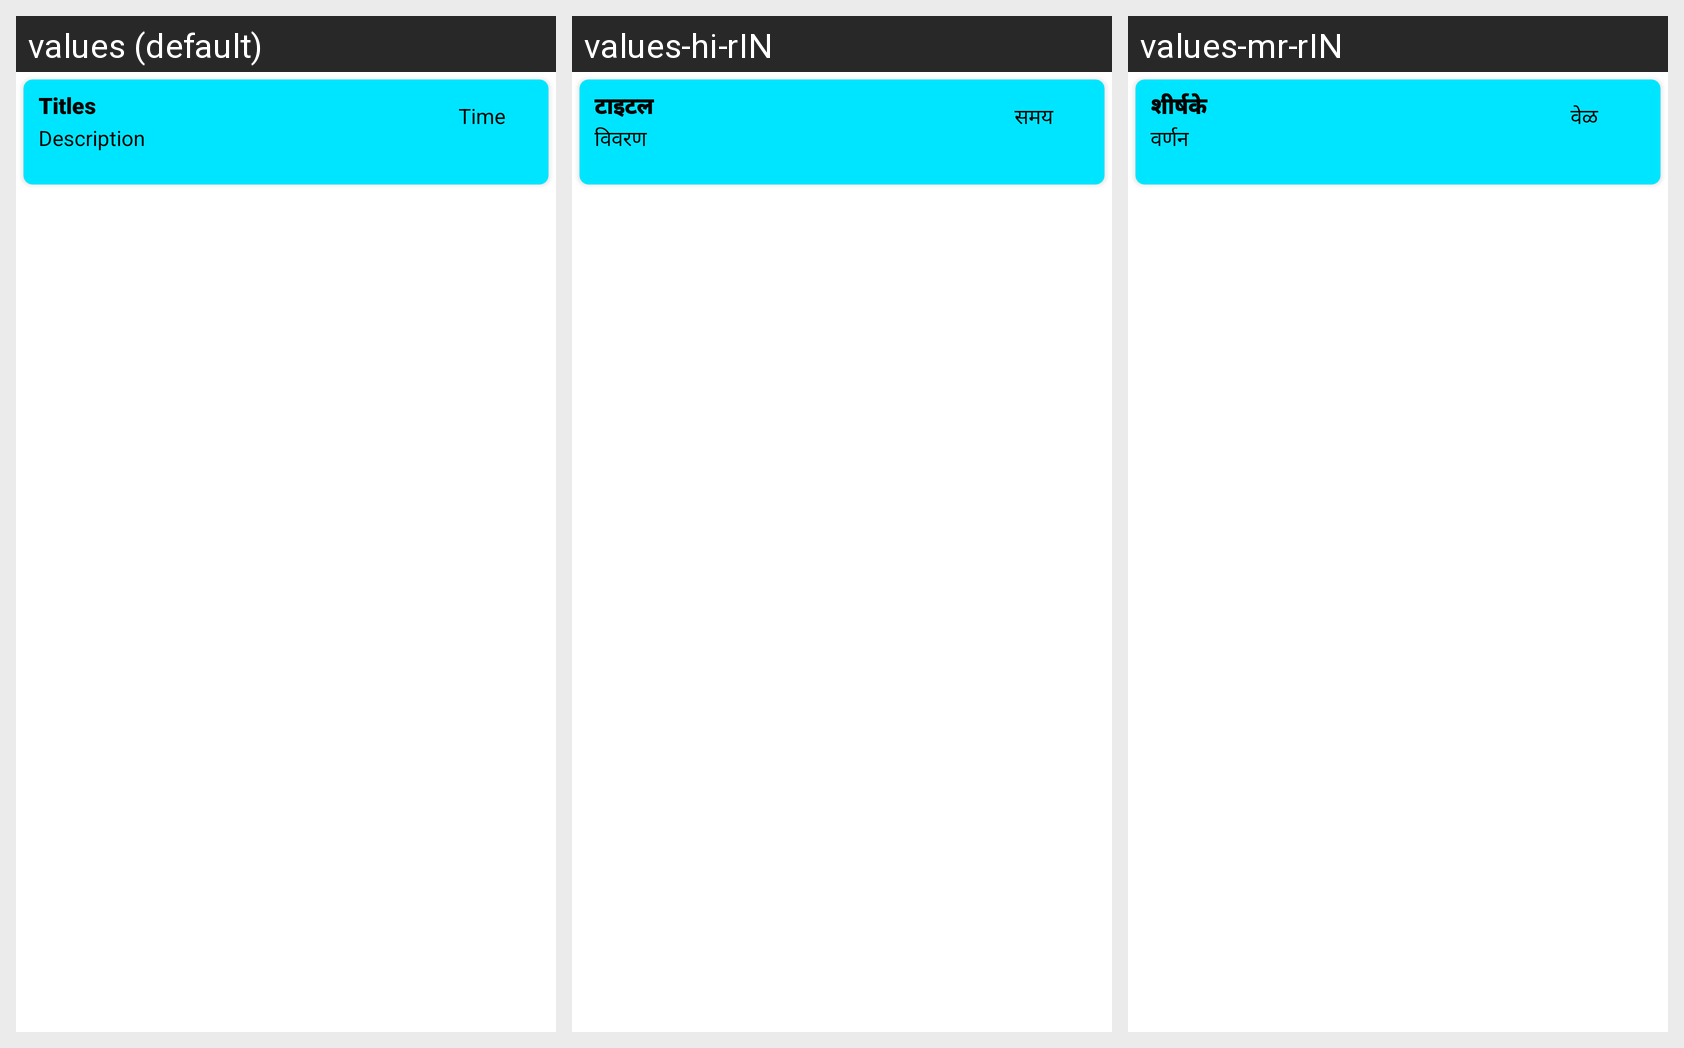

For this localized Android screen grid, give each drawn string resource with its value in every locale shown.
Android screen res/layout/sample_layout.xml rendered under 3 locales, left to right: values (default), values-hi-rIN, values-mr-rIN. Device: Nexus 5 (rendered at 1080×1920; each locale shown at half size, 540×960, under a caption strip naming it); theme Theme.MyNotepadApp.
Strings drawn on this screen, with the default value and each locale's value (text and hints the layout hard-codes, and strings that could not be matched under every locale, appear in the picture but are not listed):

titless
  values: Titles
  values-hi-rIN: टाइटल
  values-mr-rIN: शीर्षके

description
  values: Description
  values-hi-rIN: विवरण
  values-mr-rIN: वर्णन

time
  values: Time
  values-hi-rIN: समय
  values-mr-rIN: वेळ
